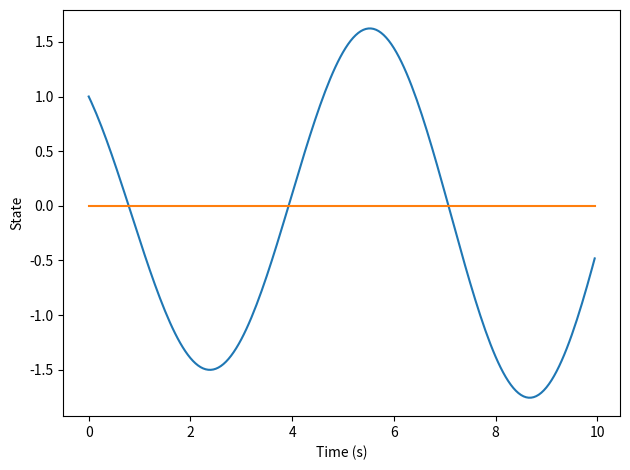

Generate this figure with matplotlib:
"""
BME 355 - Assignment 1
BME355_1.py
[redacted]
[redacted]
2020/02/09
"""

import numpy as np
import matplotlib.pyplot as plt
import scipy.linalg as la

A = np.array([[0,-1],[1,0]])

def f(x):
    """
    :param x: state vector
    :return: derivative of state vector wrt time
    """
    return np.dot(A, x)

initState = np.array([[1,0]])
dt = 0.05
duration = 10
time = np.arange(0,duration,dt)
x = np.array([[0],[0]])
xVal = []
for t in time:
    if t == 0:
        x = initState + dt*f(x)
        xVal.append(x)
    else:
        x = x+dt*f(x)
        xVal.append(x)

xVal = np.array(xVal)
plt.plot(time, xVal[:,0])
plt.ylabel('State')
plt.xlabel('Time (s)')
plt.tight_layout()
plt.show()


def rk4_update(x):
    s1 = f(t, x)
    s2 = f(t + dt/2, x + dt/2*s1)
    s3 = f(t + dt/2, x + dt/2*s2)
    s4 = f(t + dt, x + dt*s2)
    x = x + dt/6*(s1 + 2*s2 + 2*s3 + s4)


